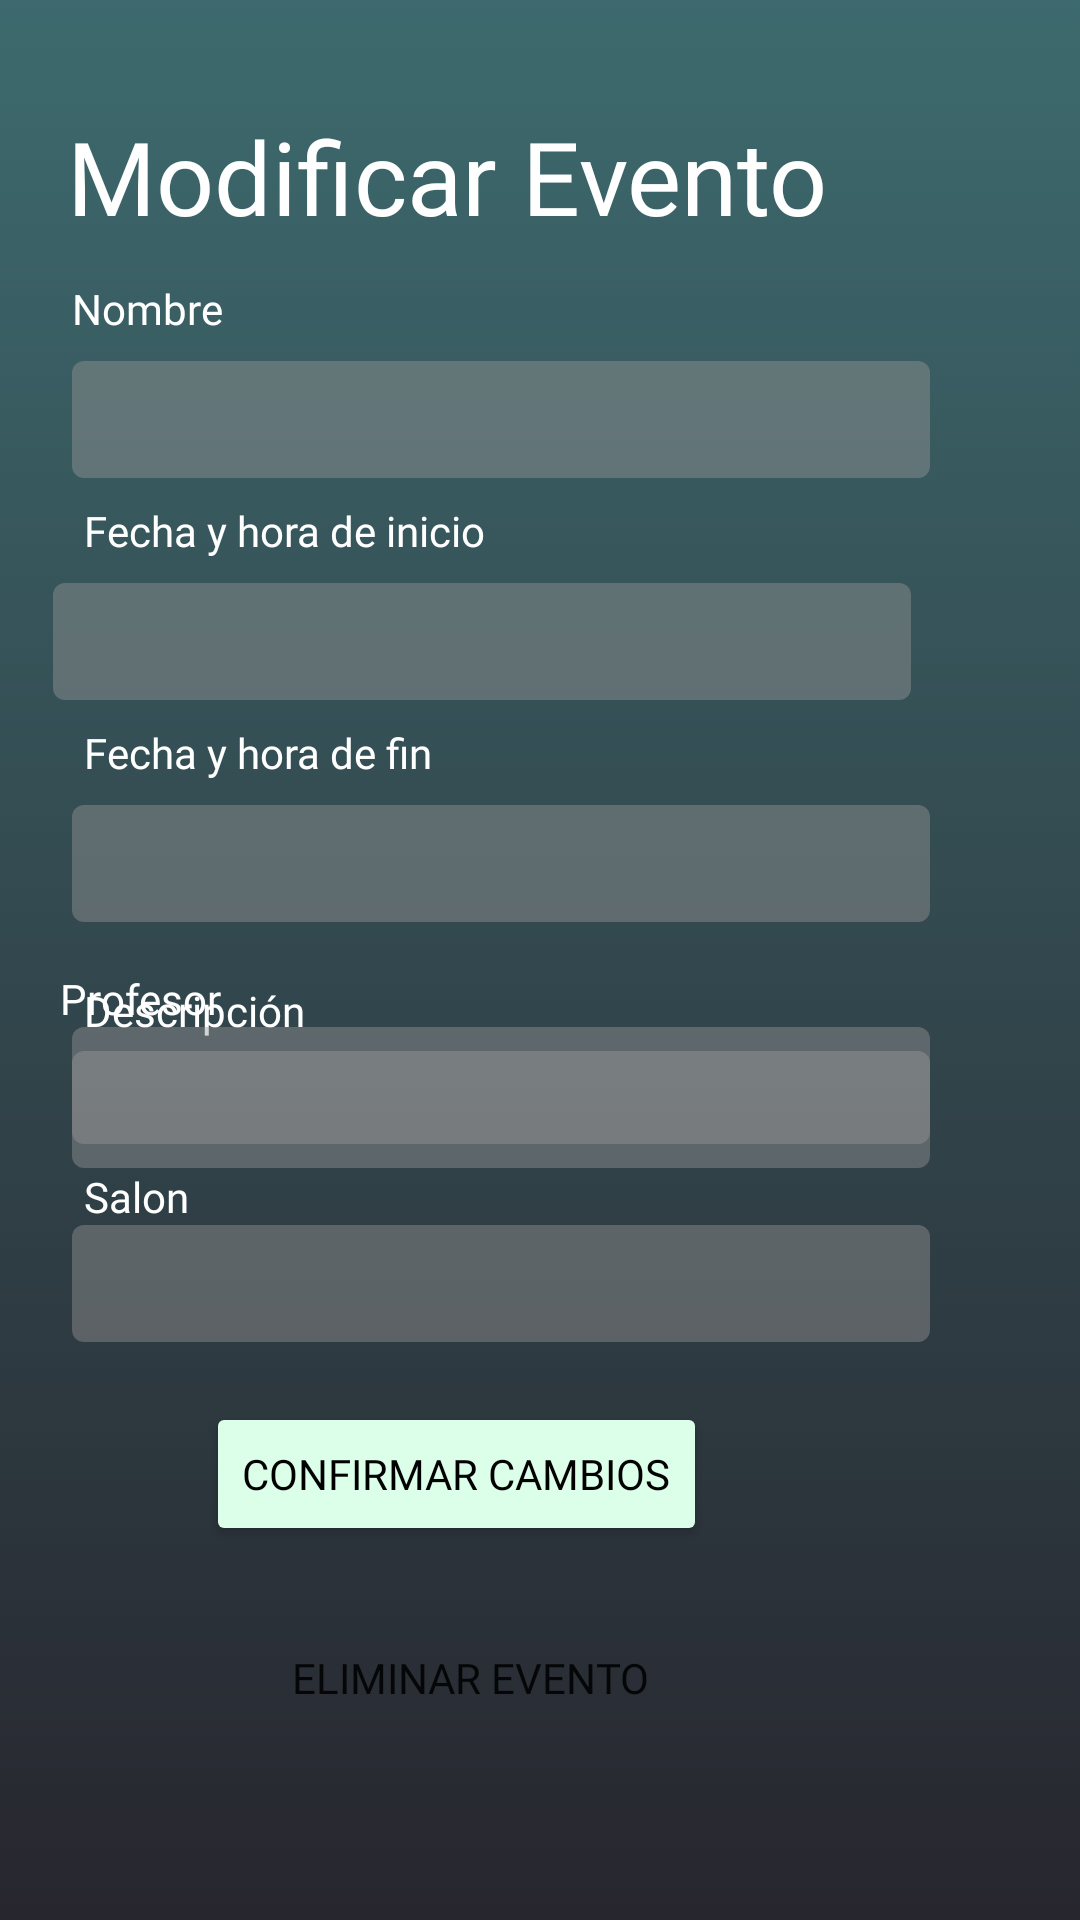

Produce the Android XML layout that renders to this screen, including the resource entries it uses.
<!-- AndroidManifest.xml: application theme Theme.EZCode -->
<!-- res/layout/activity_pantalla_modificar_evento.xml -->
<?xml version="1.0" encoding="utf-8"?>
<androidx.constraintlayout.widget.ConstraintLayout xmlns:android="http://schemas.android.com/apk/res/android"
    xmlns:app="http://schemas.android.com/apk/res-auto"
    xmlns:tools="http://schemas.android.com/tools"
    android:layout_width="match_parent"
    android:layout_height="match_parent"
    android:background="@drawable/gradient_background260"
    tools:context=".PantallaModificarEvento">

  <TextView
      android:id="@+id/textView2"
      android:layout_width="wrap_content"
      android:layout_height="wrap_content"
      android:layout_marginStart="20dp"
      android:layout_marginTop="16dp"
      android:fontFamily="@font/ubuntu"
      android:text="@string/profesor"
      android:textColor="@color/white"
      app:layout_constraintStart_toStartOf="parent"
      app:layout_constraintTop_toBottomOf="@+id/campoModificarFechaFin" />

  <TextView
      android:id="@+id/textView4"
      android:layout_width="wrap_content"
      android:layout_height="wrap_content"
      android:layout_marginStart="28dp"
      android:layout_marginTop="8dp"
      android:fontFamily="@font/ubuntu"
      android:text="@string/salon"
      android:textColor="@color/white"
      app:layout_constraintStart_toStartOf="parent"
      app:layout_constraintTop_toBottomOf="@+id/campoModificarProfesorEvento" />

  <TextView
      android:id="@+id/textView"
      android:layout_width="wrap_content"
      android:layout_height="wrap_content"
      android:layout_marginStart="28dp"
      android:layout_marginTop="20dp"
      android:fontFamily="@font/ubuntu"
      android:text="@string/descripci_n"
      android:textColor="@color/white"
      app:layout_constraintStart_toStartOf="parent"
      app:layout_constraintTop_toBottomOf="@+id/campoModificarFechaFin" />

  <TextView
      android:id="@+id/textView9"
      android:layout_width="wrap_content"
      android:layout_height="wrap_content"
      android:layout_marginTop="36dp"
      android:fontFamily="@font/ubuntu_medium"
      android:text="Modificar Evento"
      android:textAppearance="@style/TextAppearance.AppCompat.Display1"
      android:textColor="@color/white"
      app:layout_constraintEnd_toEndOf="parent"
      app:layout_constraintHorizontal_bias="0.211"
      app:layout_constraintStart_toStartOf="parent"
      app:layout_constraintTop_toTopOf="parent" />

  <EditText
      android:id="@+id/campoModificarNombreEvento"
      android:layout_width="286dp"
      android:layout_height="39dp"
      android:layout_marginStart="24dp"
      android:layout_marginTop="8dp"
      android:background="@drawable/textfieldstyle"
      android:backgroundTint="@color/FondoBorroso"
      android:ems="10"
      android:inputType="textPersonName"
      android:textColor="#FFFFFF"
      app:layout_constraintStart_toStartOf="parent"
      app:layout_constraintTop_toBottomOf="@+id/textView11" />

  <TextView
      android:id="@+id/textView11"
      android:layout_width="wrap_content"
      android:layout_height="wrap_content"
      android:layout_marginStart="24dp"
      android:layout_marginTop="12dp"
      android:fontFamily="@font/ubuntu"
      android:text="@string/nombre"
      android:textColor="@color/white"
      app:layout_constraintStart_toStartOf="parent"
      app:layout_constraintTop_toBottomOf="@+id/textView9" />

  <TextView
      android:id="@+id/textView12"
      android:layout_width="wrap_content"
      android:layout_height="wrap_content"
      android:layout_marginStart="28dp"
      android:layout_marginTop="8dp"
      android:fontFamily="@font/ubuntu"
      android:text="Fecha y hora de inicio"
      android:textColor="@color/white"
      app:layout_constraintStart_toStartOf="parent"
      app:layout_constraintTop_toBottomOf="@+id/campoModificarNombreEvento" />

  <EditText
      android:id="@+id/campoModificarFechaInicio"
      android:layout_width="286dp"
      android:layout_height="39dp"
      android:layout_marginTop="8dp"
      android:background="@drawable/textfieldstyle"
      android:backgroundTint="@color/FondoBorroso"
      android:ems="10"
      android:inputType="textPersonName"
      android:textColor="#FFFFFF"
      app:layout_constraintEnd_toEndOf="parent"
      app:layout_constraintHorizontal_bias="0.24"
      app:layout_constraintStart_toStartOf="parent"
      app:layout_constraintTop_toBottomOf="@+id/textView12" />

  <TextView
      android:id="@+id/textView13"
      android:layout_width="wrap_content"
      android:layout_height="wrap_content"
      android:layout_marginStart="28dp"
      android:layout_marginTop="8dp"
      android:fontFamily="@font/ubuntu"
      android:text="Fecha y hora de fin"
      android:textColor="@color/white"
      app:layout_constraintStart_toStartOf="parent"
      app:layout_constraintTop_toBottomOf="@+id/campoModificarFechaInicio" />

  <EditText
      android:id="@+id/campoModificarFechaFin"
      android:layout_width="286dp"
      android:layout_height="39dp"
      android:layout_marginStart="24dp"
      android:layout_marginTop="8dp"
      android:background="@drawable/textfieldstyle"
      android:backgroundTint="@color/FondoBorroso"
      android:ems="10"
      android:inputType="textPersonName"
      android:textColor="#FFFFFF"
      app:layout_constraintStart_toStartOf="parent"
      app:layout_constraintTop_toBottomOf="@+id/textView13" />

  <EditText
      android:id="@+id/campoModificarProfesorEvento"
      android:layout_width="286dp"
      android:layout_height="39dp"
      android:layout_marginStart="24dp"
      android:background="@drawable/textfieldstyle"
      android:backgroundTint="@color/FondoBorroso"
      android:ems="10"
      android:inputType="textPersonName"
      android:textColor="#FFFFFF"
      app:layout_constraintStart_toStartOf="parent"
      app:layout_constraintTop_toBottomOf="@+id/textView2" />

  <EditText
      android:id="@+id/campoMOdificarSalonEvento"
      android:layout_width="286dp"
      android:layout_height="39dp"
      android:layout_marginStart="24dp"
      android:background="@drawable/textfieldstyle"
      android:backgroundTint="@color/FondoBorroso"
      android:ems="10"
      android:inputType="textPersonName"
      android:textColor="#FFFFFF"
      app:layout_constraintStart_toStartOf="parent"
      app:layout_constraintTop_toBottomOf="@+id/textView4" />

  <EditText
      android:id="@+id/campoModificarDescripcionEvento"
      android:layout_width="286dp"
      android:layout_height="39dp"
      android:layout_marginStart="24dp"
      android:layout_marginTop="4dp"
      android:background="@drawable/textfieldstyle"
      android:backgroundTint="@color/FondoBorroso"
      android:ems="10"
      android:inputType="textPersonName"
      android:textColor="#FFFFFF"
      app:layout_constraintStart_toStartOf="parent"
      app:layout_constraintTop_toBottomOf="@+id/textView" />

  <Button
      android:id="@+id/botonModificarEvento"
      android:layout_width="wrap_content"
      android:layout_height="wrap_content"
      android:layout_marginTop="160dp"
      android:backgroundTint="@color/Botones"
      android:fontFamily="@font/roboto_medium"
      android:text="Confirmar cambios"
      android:textColor="@color/black"
      app:layout_constraintEnd_toEndOf="parent"
      app:layout_constraintHorizontal_bias="0.356"
      app:layout_constraintStart_toStartOf="parent"
      app:layout_constraintTop_toBottomOf="@+id/campoModificarFechaFin" />

  <Button
      android:id="@+id/botonEliminarEvento"
      style="@style/Widget.AppCompat.Button.Borderless"
      android:layout_width="wrap_content"
      android:layout_height="wrap_content"
      android:layout_marginTop="20dp"
      android:fontFamily="@font/roboto_medium"
      android:text="Eliminar evento"
      app:layout_constraintEnd_toEndOf="parent"
      app:layout_constraintHorizontal_bias="0.393"
      app:layout_constraintStart_toStartOf="parent"
      app:layout_constraintTop_toBottomOf="@+id/botonModificarEvento" />
</androidx.constraintlayout.widget.ConstraintLayout>
<!-- resources referenced by this layout -->
<resources>
  <color name="Botones">#DBFFE9</color>
  <color name="FondoBorroso">#6B9C9A9A</color>
  <color name="black">#FF000000</color>
  <color name="white">#FFFFFFFF</color>
  <!-- drawable gradient_background260 (drawable) -->
  <?xml version="1.0" encoding="utf-8"?>
  <selector xmlns:android="http://schemas.android.com/apk/res/android">
      <item>
          <shape>
              <gradient
                  android:startColor="#3D6A6E"
                  android:endColor="#27262E"
                  android:type="linear"
                  android:angle="260"/>
          </shape>
      </item>
  </selector>
  <!-- drawable textfieldstyle (drawable) -->
  <?xml version="1.0" encoding="utf-8"?>
  <selector xmlns:android="http://schemas.android.com/apk/res/android">
  <item>
      <shape
          android:shape="rectangle"
          android:padding="15dp">
          <solid android:colorBackground="#6B9C9A9A"/>
          <corners
              android:bottomRightRadius="4dp"
              android:bottomLeftRadius="4dp"
              android:topLeftRadius="4dp"
              android:topRightRadius="4dp"
              />
      </shape>
  </item>
  </selector>
  <string name="descripci_n">Descripción</string>
  <string name="nombre">Nombre</string>
  <string name="profesor">Profesor</string>
  <string name="salon">Salon</string>
  <style name="Theme.EZCode" parent="Theme.MaterialComponents.DayNight.DarkActionBar">
          
          <item name="colorPrimary">@color/purple_500</item>
          <item name="colorPrimaryVariant">@color/purple_700</item>
          <item name="colorOnPrimary">@color/white</item>
          
          <item name="colorSecondary">@color/teal_200</item>
          <item name="colorSecondaryVariant">@color/teal_700</item>
          <item name="colorOnSecondary">@color/black</item>
          
          <item name="android:statusBarColor" tools:targetApi="l">?attr/colorPrimaryVariant</item>
          
      </style>
  <color name="purple_500">#FF6200EE</color>
  <color name="purple_700">#FF3700B3</color>
  <color name="teal_200">#FF03DAC5</color>
  <color name="teal_700">#FF018786</color>
</resources>
